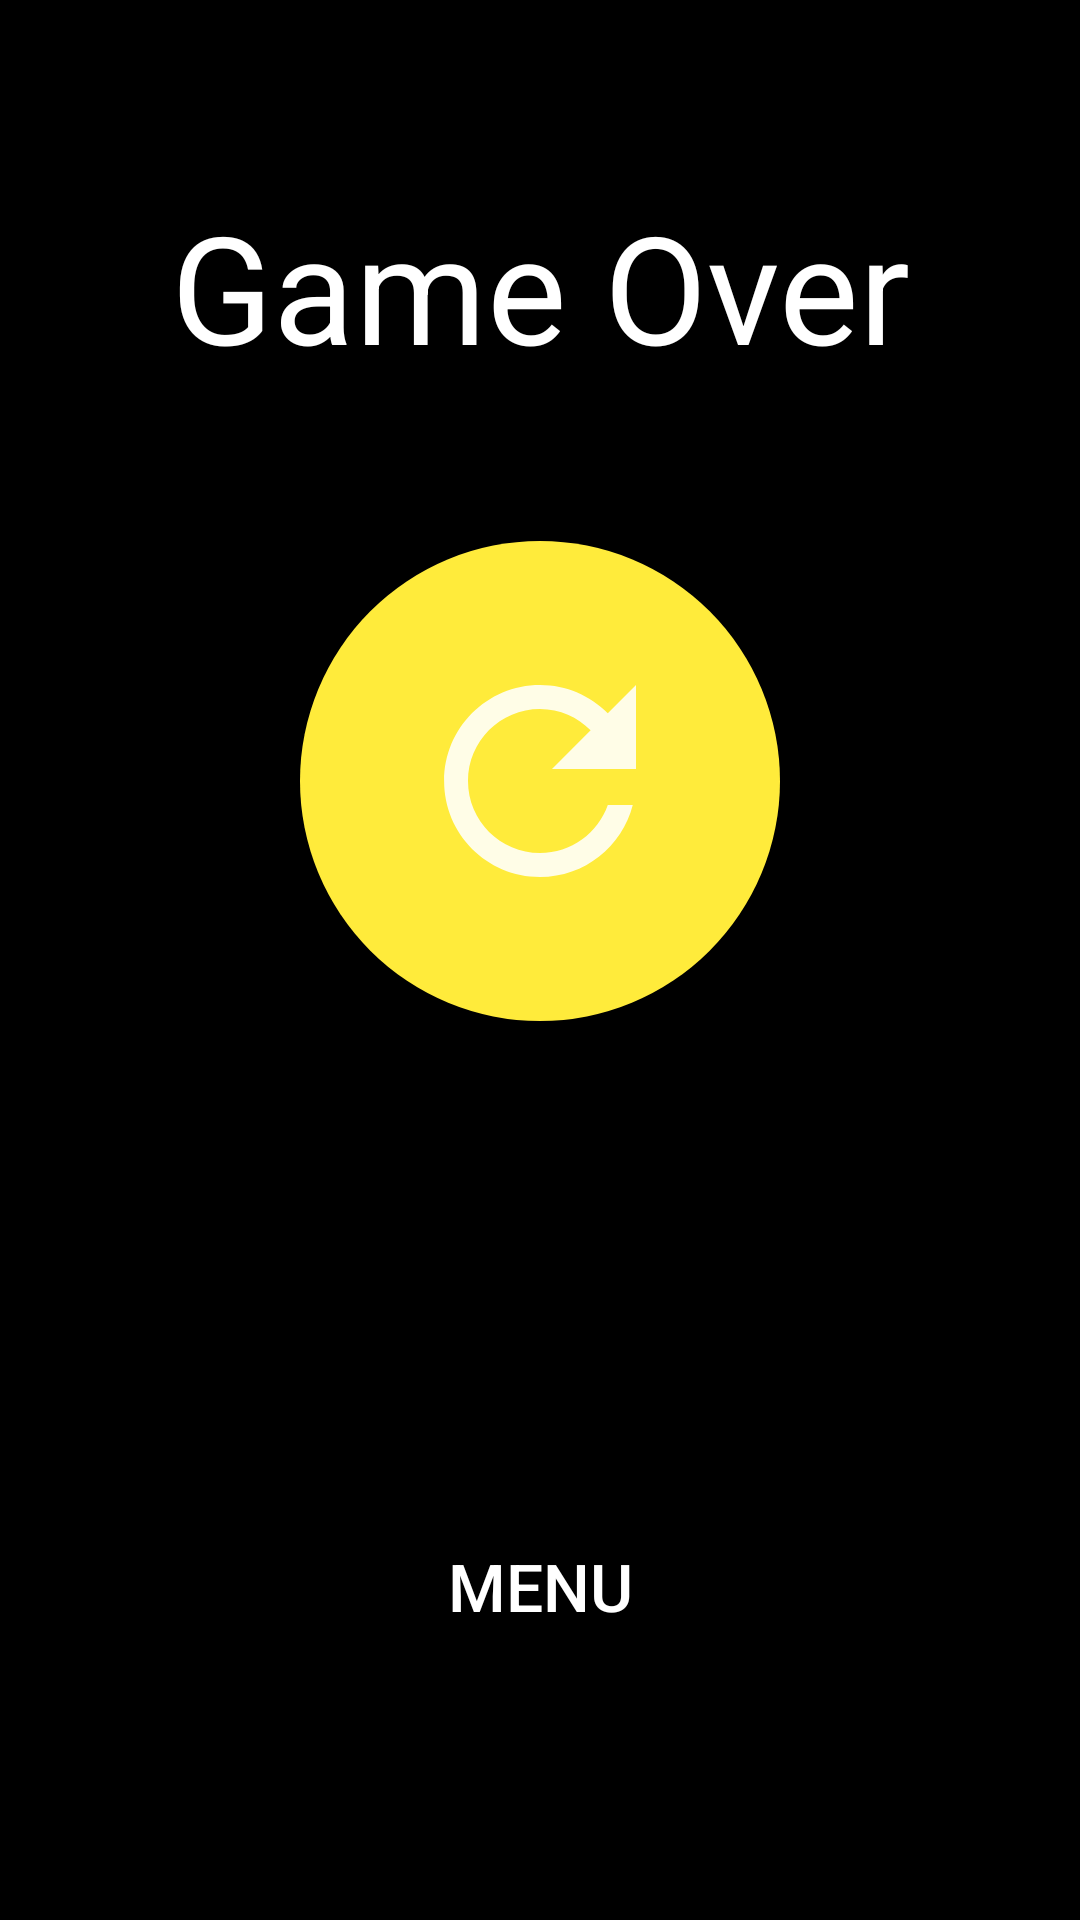

Write the Android layout XML for this screen, with the resource values it uses.
<!-- AndroidManifest.xml: application theme AppTheme -->
<!-- res/layout/gameover.xml -->
<?xml version="1.0" encoding="utf-8"?>
<androidx.constraintlayout.widget.ConstraintLayout xmlns:android="http://schemas.android.com/apk/res/android"
    xmlns:app="http://schemas.android.com/apk/res-auto"
    android:layout_width="match_parent"
    android:layout_height="match_parent"
    android:background="#000000"
    android:padding="10sp">

    <TextView
        android:id="@+id/gameover"
        android:layout_width="match_parent"
        android:layout_height="wrap_content"
        android:gravity="center"
        android:text="@string/game_over"
        android:textSize="50sp"
        app:autoSizeTextType="none"
        app:layout_constraintBottom_toTopOf="@+id/reload"
        app:layout_constraintEnd_toEndOf="parent"
        app:layout_constraintStart_toStartOf="parent"
        app:layout_constraintTop_toTopOf="parent" />

    <ImageButton
        android:id="@+id/reload"
        android:layout_width="160dp"
        android:layout_height="160dp"
        android:background="@drawable/reload_button_ripple"
        android:contentDescription="@string/reload"
        android:src="@drawable/ic_refresh_black_24dp"
        app:layout_constraintBottom_toBottomOf="parent"
        app:layout_constraintDimensionRatio="1"
        app:layout_constraintEnd_toEndOf="parent"
        app:layout_constraintStart_toStartOf="parent"
        app:layout_constraintTop_toTopOf="parent"
        app:layout_constraintVertical_bias="0.37" />

    <TextView
        android:id="@+id/currentscore"
        android:layout_width="wrap_content"
        android:layout_height="wrap_content"
        app:layout_constraintBottom_toBottomOf="parent"
        app:layout_constraintEnd_toStartOf="@+id/highscore"
        app:layout_constraintStart_toStartOf="parent"
        app:layout_constraintTop_toBottomOf="@+id/reload"
        app:layout_constraintVertical_bias="0.25" />

    <TextView
        android:id="@+id/highscore"
        android:layout_width="wrap_content"
        android:layout_height="wrap_content"
        app:layout_constraintBottom_toBottomOf="parent"
        app:layout_constraintEnd_toEndOf="parent"
        app:layout_constraintHorizontal_bias="0.65"
        app:layout_constraintStart_toStartOf="parent"
        app:layout_constraintTop_toBottomOf="@+id/reload"
        app:layout_constraintVertical_bias="0.25" />

    <Button
        android:id="@+id/menu"
        android:layout_width="wrap_content"
        android:layout_height="wrap_content"
        android:background="@drawable/button_ripple"
        android:padding="5sp"
        android:text="@string/menu"

        android:textSize="22sp"
        app:layout_constraintBottom_toBottomOf="parent"
        app:layout_constraintEnd_toEndOf="parent"
        app:layout_constraintStart_toStartOf="parent"
        app:layout_constraintTop_toBottomOf="@+id/currentscore" />


</androidx.constraintlayout.widget.ConstraintLayout>
<!-- resources referenced by this layout -->
<resources>
  <!-- drawable ic_refresh_black_24dp (drawable) -->
  <vector xmlns:android="http://schemas.android.com/apk/res/android"
          android:width="96sp"
          android:height="96sp"
          android:viewportWidth="24.0"
          android:viewportHeight="24.0">
      <path
          android:fillColor="#FFFFFdE7"
          android:pathData="M17.65,6.35C16.2,4.9 14.21,4 12,4c-4.42,0 -7.99,3.58 -7.99,8s3.57,8 7.99,8c3.73,0 6.84,-2.55 7.73,-6h-2.08c-0.82,2.33 -3.04,4 -5.65,4 -3.31,0 -6,-2.69 -6,-6s2.69,-6 6,-6c1.66,0 3.14,0.69 4.22,1.78L13,11h7V4l-2.35,2.35z"/>
  </vector>
  <!-- drawable reload_button_ripple (drawable-v24) -->
  <?xml version="1.0" encoding="utf-8"?>
  <ripple xmlns:android="http://schemas.android.com/apk/res/android"
      android:color="#FFF59D">
      <item android:drawable="@drawable/reload_button" />
  </ripple>
  <string name="game_over">Game Over</string>
  <string name="menu">MENU</string>
  <string name="reload">reload</string>
  <style name="AppTheme" parent="Theme.AppCompat.DayNight.NoActionBar">
          
          <item name="android:textColor">#FFF</item>
          <item name="colorPrimary">@color/colorPrimary</item>
          <item name="colorPrimaryDark">@color/colorPrimaryDark</item>
          <item name="colorAccent">@color/colorAccent</item>
      </style>
  <!-- drawable reload_button (drawable) -->
  <?xml version="1.0" encoding="utf-8"?>
  <shape xmlns:android="http://schemas.android.com/apk/res/android"
      android:shape="oval">
      <solid android:color="#FFEB3B"/>
      <corners android:radius="80dp"/>
  </shape>
  <color name="colorPrimary">#6200EE</color>
  <color name="colorPrimaryDark">#000000</color>
  <color name="colorAccent">#03DAC5</color>
</resources>
